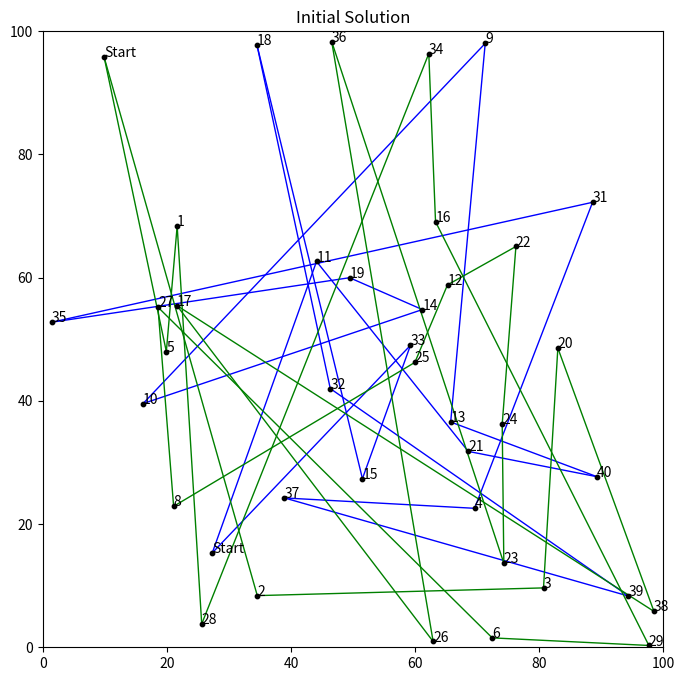
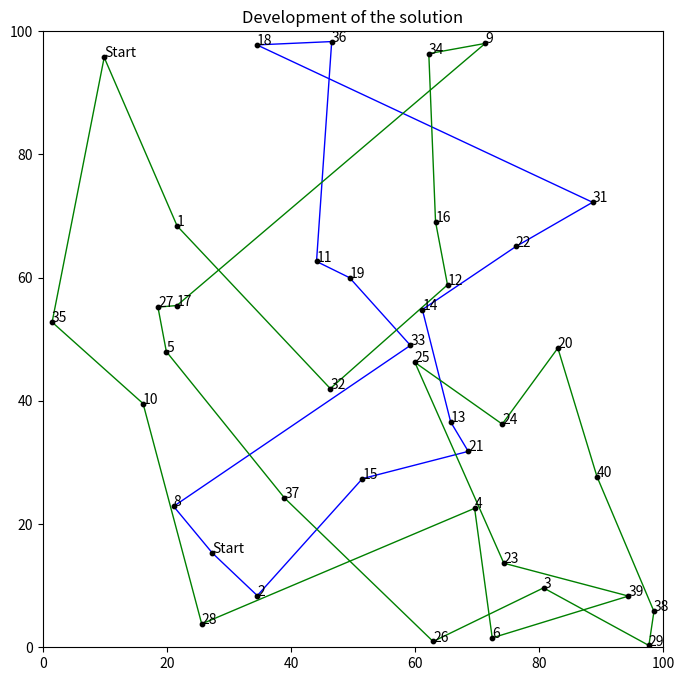

Write Python code to recreate these figures, in order.
# Import packages
import numpy as np
import pandas as pd
import matplotlib.pyplot as plt
import matplotlib.colors as mcolors
import random
import copy
import itertools




numPoints = 40

# Generate random locations
X = []
Y = []

for i in range(numPoints):
    X.append(random.uniform(0,100))
    Y.append(random.uniform(0,100))
    

# Locations in a dataframe
df = pd.DataFrame()
df['ID'] = list(np.arange(1,numPoints+1))
df['X'] = X
df['Y'] = Y

# Put locations in a list
locations = list(df['ID'])


# Distance matrix
distance_matrix = []

for i in range(df.shape[0]):
    row = []
    
    for j in range(df.shape[0]):
        distance = np.sqrt((df['X'].iloc[i] - df['X'].iloc[j])**2 + (df['Y'].iloc[i] - df['Y'].iloc[j])**2)
        row.append(distance)
        
    distance_matrix.append(row)


# Color dictionary to plot the solution
numbers = []
colors = []

for i in range(len(list(mcolors.CSS4_COLORS))):
    numbers.append(i)
 
# for bigger problems
colors = list(mcolors.CSS4_COLORS)
# for smaller problems
colors = list(mcolors.BASE_COLORS)

# Convert lists to dictionary
color_dict = {}
for key in numbers:
    for value in colors:
        color_dict[key] = value
        colors.remove(value)
        break




# number of salesmen
SALESMEN = 2

# cost per salesman
SALESMEN_COST = 500

locations_copy = copy.deepcopy(locations)

# routes for the salesmen
res = []
START_LOCATIONS = []

for i in range(SALESMEN):
    start_location = random.sample(locations_copy, k=1)[0]
    START_LOCATIONS.append(start_location)
    locations_copy.remove(start_location)
    res.append([start_location,start_location])


# For plotting
names = []

for i in range(df.shape[0]):
    if df['ID'].iloc[i] in START_LOCATIONS:
        names.append('Start')
    else:
        names.append(i+1)

df['NAME'] = names


# Create random intial route
for i in range(len(locations_copy)):
    
    # Route to insert
    insertion = random.sample(list(range(1,SALESMEN+1)), k=1)[0]
    
    # Select a random location to insert
    random_location = random.sample(locations_copy, k=1)[0]
    locations_copy.remove(random_location)

    # Select a random spot to insert
    random_spot = random.sample(range(1,len(res[insertion-1])),k=1)[0]
    res[insertion-1].insert(random_spot,random_location)


# Initial result
plt.figure(figsize=(8,8))
plt.scatter(df['X'], df['Y'], c='black', zorder=2000, s=10)

for i in range(numPoints):
    plt.annotate(text = df['NAME'].iloc[i], xy = (df['X'].iloc[i], df['Y'].iloc[i]))

for k in range(len(res)):
    for i in range(len(res[k])-1):
        plt.plot((df['X'].iloc[res[k][i]-1],df['X'].iloc[res[k][i+1]-1]),
                 (df['Y'].iloc[res[k][i]-1],df['Y'].iloc[res[k][i+1]-1]),
                  c=color_dict[k%SALESMEN], linewidth=1)
            
plt.title('Initial Solution')
plt.xlim(0,100)
plt.ylim(0,100)
plt.show()




# Locations that can be removed from the current solution and reinserted
locations_copy = copy.deepcopy(locations)

for i in range(SALESMEN):
    locations_copy.remove(res[i][0])


# Develeopment of the solution
history = []

# shortest route
shortest_route = [0]*SALESMEN

for i in range(len(res)):
    for j in range(len(res[i])-1):
        shortest_route[i] += distance_matrix[res[i][j]-1][res[i][j+1]-1]
    if len(res[i]) > 2:
        shortest_route[i] += SALESMEN_COST
        
# Objective
objective = sum(shortest_route)
history.append(objective)

print(res)
print('Lengths of the routes:', shortest_route)
print('Objective initial solution:', objective)


# Initial solution
print(res)
print('Lengths of the routes:', shortest_route)
print('Current best solution:', objective)
print()

for tries in range(10000):

    # maximum number of locations to remove
    max_removes = int(np.round(len(locations)/2))

    # make a copy of the current route
    res_interim = copy.deepcopy(res)

    # locations to remove (at least 1)
    number = random.sample(range(1,max_removes), 1)[0]
    loc_remove = random.sample(locations_copy, number)

    # remove locations from route
    for loc in (loc_remove):   
        for i in range(len(res_interim)):
            if loc in res_interim[i]:
                res_interim[i].remove(loc)

    # randomly insert locations into result
    for loc in (loc_remove):
        # Route to insert
        insertion = random.sample(range(1,SALESMEN+1), k=1)[0]

        insert_position = np.random.randint(1,len(res_interim[insertion-1]))
        res_interim[insertion-1].insert(insert_position, loc)

    current_route_interim = [0]*SALESMEN

    for i in range(len(res_interim)):
        for j in range(len(res_interim[i])-1):
            current_route_interim[i] += distance_matrix[res_interim[i][j]-1][res_interim[i][j+1]-1]
        if len(res_interim[i]) > 2:
            current_route_interim[i] += SALESMEN_COST

    current_objective = sum(current_route_interim)

    if current_objective < objective:
        objective = current_objective
        res = res_interim

    history.append(objective)

print(res)

# Objective
shortest_route = [0]*SALESMEN

for i in range(len(res)):
    for j in range(len(res[i])-1):
        shortest_route[i] += distance_matrix[res[i][j]-1][res[i][j+1]-1]
    if len(res[i]) > 2:
        shortest_route[i] += SALESMEN_COST
        
print('Lengths of the routes:', shortest_route)
print('Objective:', objective)


# Initial result
plt.figure(figsize=(8,8))
plt.scatter(df['X'], df['Y'], c='black', zorder=2000, s=10)

for i in range(numPoints):
    plt.annotate(text = df['NAME'].iloc[i], xy = (df['X'].iloc[i], df['Y'].iloc[i]))

for k in range(len(res)):
    for i in range(len(res[k])-1):
        plt.plot((df['X'].iloc[res[k][i]-1],df['X'].iloc[res[k][i+1]-1]),
                 (df['Y'].iloc[res[k][i]-1],df['Y'].iloc[res[k][i+1]-1]),
                  c=color_dict[k%SALESMEN], linewidth=1)
            
plt.title('Final Solution')
plt.xlim(0,100)
plt.ylim(0,100)
plt.show()


plt.plot(history)
plt.title('Development of the solution')
plt.show()


